Labelled photos from "LumbarSpinalStenosis", an image-classification folder in HitikaGhanani/Lumbar-Spine-Analysis. The possible labels are: herniated disc, no stenosis, thecal sac.

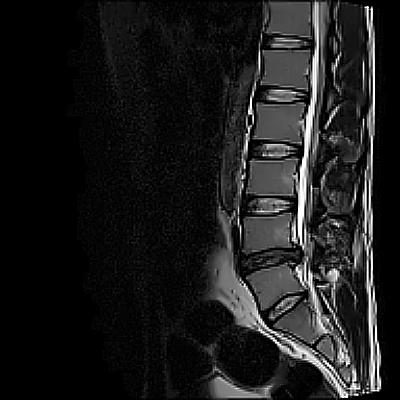
Label: herniated disc

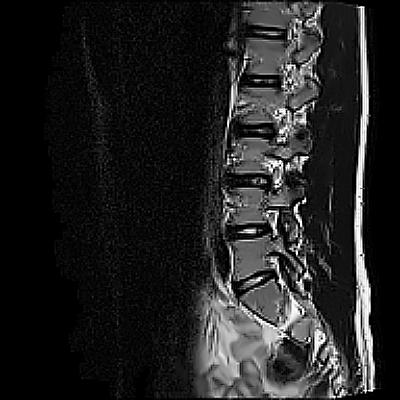
Label: no stenosis

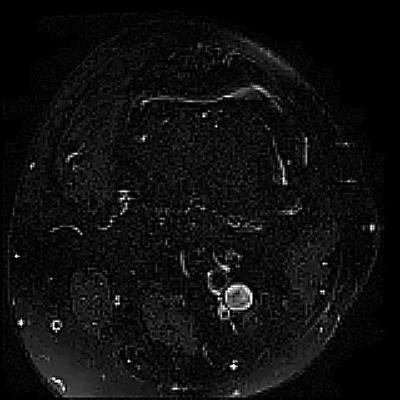
Label: thecal sac

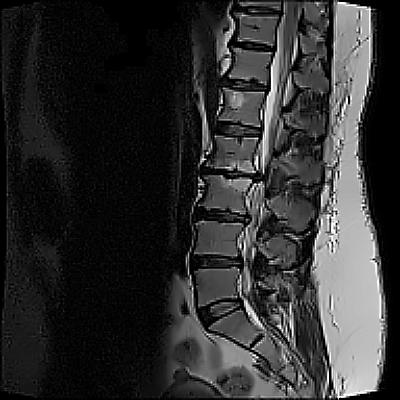
Label: herniated disc

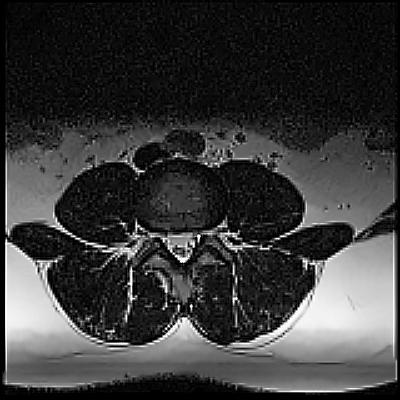
Label: no stenosis

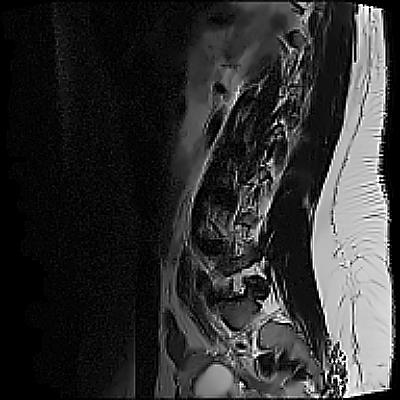
Label: thecal sac
